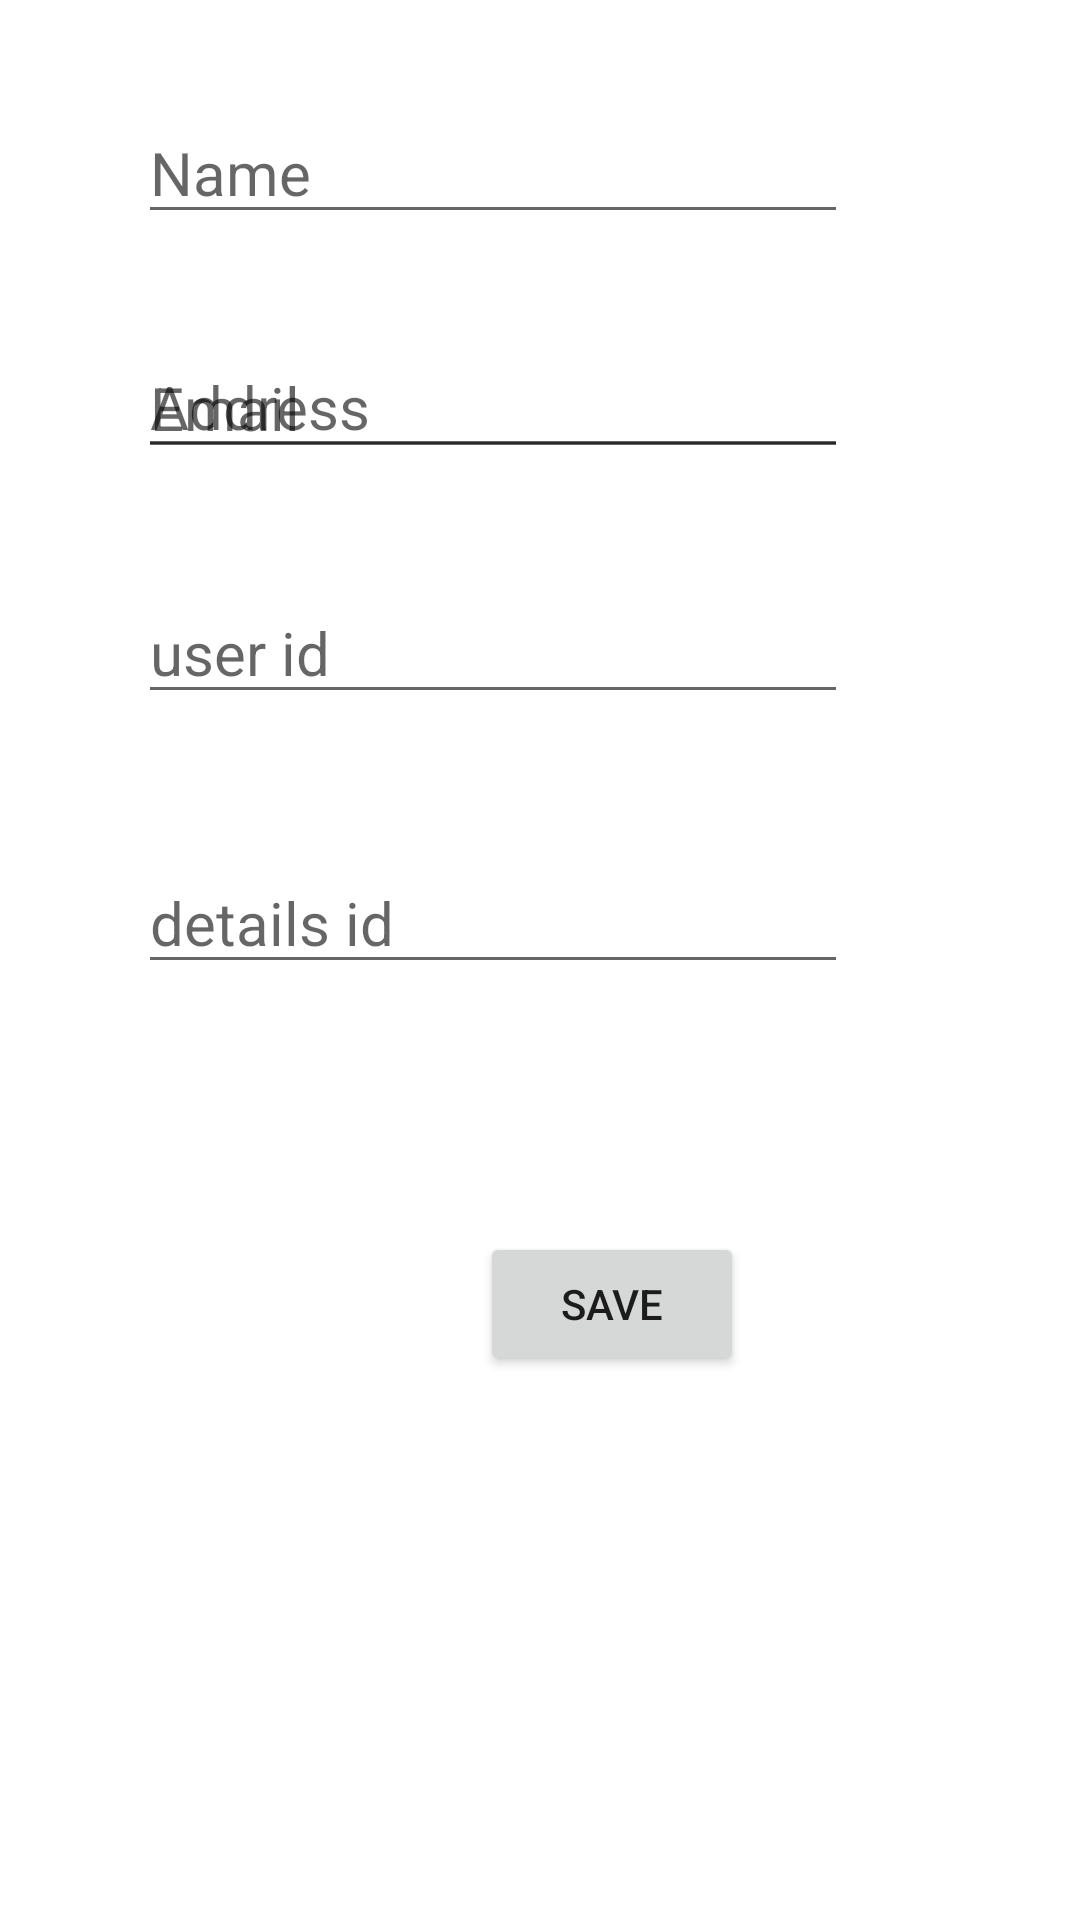

Produce the Android XML layout that renders to this screen, including the resource entries it uses.
<!-- AndroidManifest.xml: application theme Theme.TooneActivity -->
<!-- res/layout/add_user.xml -->
<?xml version="1.0" encoding="utf-8"?>
<androidx.constraintlayout.widget.ConstraintLayout xmlns:android="http://schemas.android.com/apk/res/android"
    xmlns:tools="http://schemas.android.com/tools"
    android:layout_width="match_parent"
    android:layout_height="match_parent"
    xmlns:app="http://schemas.android.com/apk/res-auto"
    android:id="@+id/adduser">

    <EditText
        android:id="@+id/editTextTextPersonName"
        android:layout_width="wrap_content"
        android:layout_height="wrap_content"
        android:layout_marginTop="34dp"
        android:ems="10"
        android:inputType="textPersonName"
        android:hint="@string/name"
        android:textSize="20dp"
        app:layout_constraintEnd_toEndOf="parent"
        app:layout_constraintHorizontal_bias="0.373"
        app:layout_constraintStart_toStartOf="parent"
        app:layout_constraintTop_toTopOf="parent" />

    <EditText
        android:id="@+id/editTextTextPersonName2"
        android:layout_width="wrap_content"
        android:layout_height="wrap_content"
        android:ems="10"
        android:inputType="textPersonName"
        android:hint="Email"
        android:textSize="20dp"
        app:layout_constraintBottom_toBottomOf="parent"
        app:layout_constraintEnd_toEndOf="@+id/editTextTextPersonName"
        app:layout_constraintHorizontal_bias="0.346"
        app:layout_constraintStart_toStartOf="@+id/editTextTextPersonName"
        app:layout_constraintTop_toBottomOf="@+id/editTextTextPersonName"
        app:layout_constraintVertical_bias="0.066" />

    <EditText
        android:id="@+id/editTextTextPersonName3"
        android:layout_width="wrap_content"
        android:layout_height="wrap_content"
        android:layout_marginBottom="484dp"
        android:ems="10"
        android:hint="Address"
        android:inputType="textPersonName"
        android:textSize="20sp"
        app:layout_constraintBottom_toBottomOf="parent"
        app:layout_constraintEnd_toEndOf="@+id/editTextTextPersonName2"
        app:layout_constraintHorizontal_bias="0.0"
        app:layout_constraintStart_toStartOf="@+id/editTextTextPersonName2" />

    <Button
        android:id="@+id/button"
        android:layout_width="wrap_content"
        android:layout_height="wrap_content"
        android:layout_marginStart="160dp"
        android:text="save"
        app:layout_constraintBottom_toBottomOf="parent"
        app:layout_constraintStart_toStartOf="parent"
        app:layout_constraintTop_toBottomOf="@+id/editTextTextPersonName3"
        app:layout_constraintVertical_bias="0.584" />

    <EditText
        android:id="@+id/editTextTextPersonName4"
        android:layout_width="wrap_content"
        android:layout_height="wrap_content"
        android:ems="10"
        android:hint="user id"
        android:inputType="number"
        android:textSize="20sp"
        app:layout_constraintBottom_toTopOf="@+id/button"
        app:layout_constraintEnd_toEndOf="@+id/editTextTextPersonName3"
        app:layout_constraintHorizontal_bias="0.0"
        app:layout_constraintStart_toStartOf="@+id/editTextTextPersonName3"
        app:layout_constraintTop_toBottomOf="@+id/editTextTextPersonName3"
        app:layout_constraintVertical_bias="0.181" />

    <EditText
        android:id="@+id/editTextTextPersonName5"
        android:layout_width="wrap_content"
        android:layout_height="wrap_content"
        android:ems="10"
        android:hint="details id"
        android:inputType="number"
        android:textSize="20sp"
        app:layout_constraintBottom_toTopOf="@+id/button"
        app:layout_constraintEnd_toEndOf="@+id/editTextTextPersonName4"
        app:layout_constraintHorizontal_bias="0.0"
        app:layout_constraintStart_toStartOf="@+id/editTextTextPersonName4"
        app:layout_constraintTop_toBottomOf="@+id/editTextTextPersonName4"
        app:layout_constraintVertical_bias="0.358" />

</androidx.constraintlayout.widget.ConstraintLayout>
<!-- resources referenced by this layout -->
<resources>
  <string name="name">Name</string>
  <style name="Theme.TooneActivity" parent="Theme.MaterialComponents.DayNight.DarkActionBar">
          
          <item name="colorPrimary">@color/purple_500</item>
          <item name="colorPrimaryVariant">@color/purple_700</item>
          <item name="colorOnPrimary">@color/white</item>
          
          <item name="colorSecondary">@color/teal_200</item>
          <item name="colorSecondaryVariant">@color/teal_700</item>
          <item name="colorOnSecondary">@color/black</item>
          
          <item name="android:statusBarColor">?attr/colorPrimaryVariant</item>
          
      </style>
  <!-- not gathered from this repository: default colours our renderer supplied (Android Studio template values) -->
  <color name="purple_500">#FF6200EE</color>
  <color name="purple_700">#FF3700B3</color>
  <color name="teal_200">#FF03DAC5</color>
  <color name="teal_700">#FF018786</color>
  <color name="black">#FF000000</color>
  <color name="white">#FFFFFFFF</color>
</resources>
